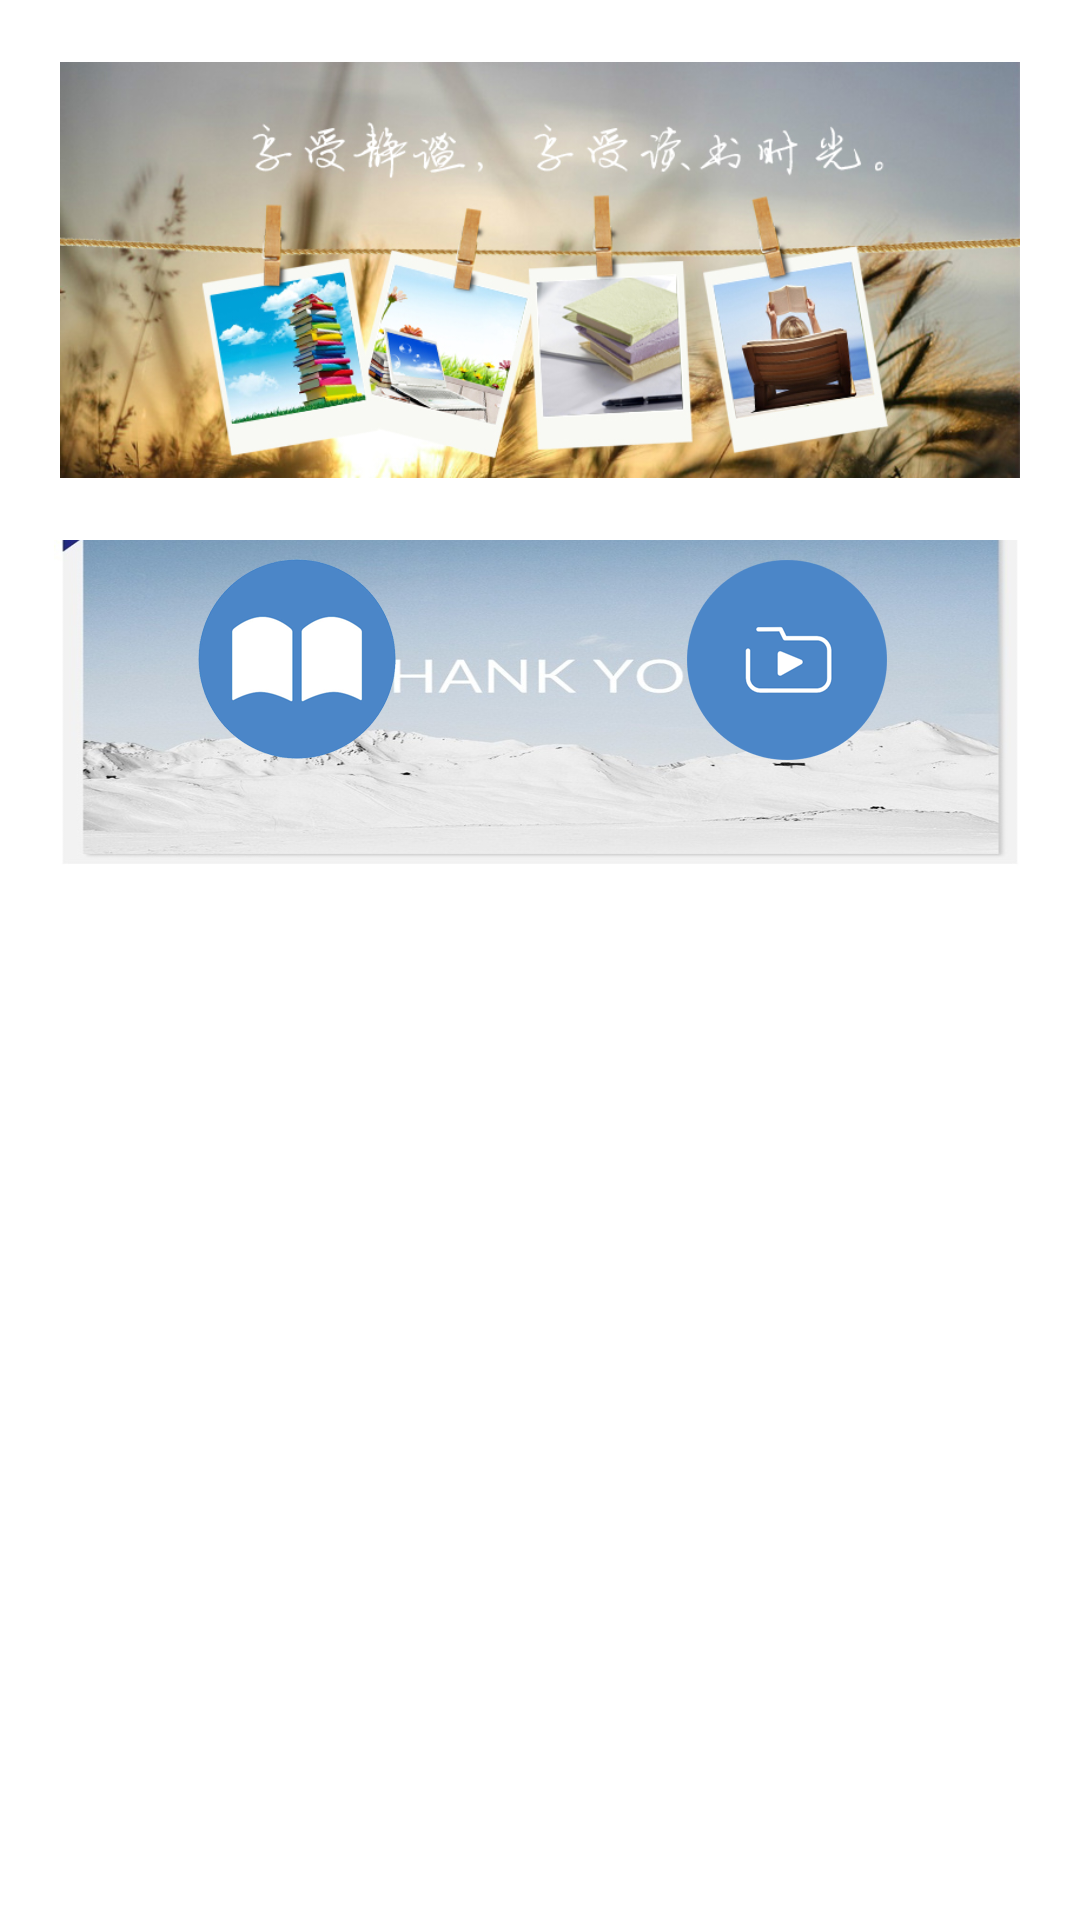

Layout XML and referenced resources for this Android screen:
<!-- AndroidManifest.xml: application theme AppTheme -->
<!-- res/layout/fragment_news.xml -->
<?xml version="1.0" encoding="utf-8"?>
<LinearLayout xmlns:android="http://schemas.android.com/apk/res/android"
    xmlns:app="http://schemas.android.com/apk/res-auto"
    android:orientation="vertical"
    android:layout_width="match_parent"
    android:layout_height="match_parent"
    android:background="@color/white">
    
        
        
        
        
    <ImageView
        android:layout_width="match_parent"
        android:layout_height="180dp"
        android:layout_marginLeft="20dp"
        android:layout_marginRight="20dp"
        android:src="@drawable/read"
        android:scaleType="fitCenter"/>

    <androidx.core.widget.NestedScrollView
        android:layout_width="match_parent"
        android:layout_height="match_parent">

        <LinearLayout
            android:layout_width="match_parent"
            android:layout_height="wrap_content"
            android:orientation="vertical">

            <RadioGroup
                android:id="@+id/rg_tab"
                android:layout_width="match_parent"
                android:layout_height="110dp"
                android:background="@drawable/article_btn_back"
                android:layout_marginLeft="18dp"
                android:layout_marginRight="18dp"
                android:orientation="horizontal">

                <RadioButton
                    android:id="@+id/article_page"
                    style="@style/article_style"
                    android:background="@android:color/transparent"
                    android:layout_width="80dp"
                    android:layout_height="80dp"
                    android:button="@null"
                    android:textSize="14dp"
                    android:drawableTop="@drawable/article_bg"
                    android:textColor="@color/colorBottomNavigationInactive" />

                <RadioButton
                    android:id="@+id/video_page"
                    style="@style/video_style"
                    android:background="@android:color/transparent"
                    android:layout_width="80dp"
                    android:layout_height="80dp"
                    android:textSize="14dp"
                    android:button="@null"
                    android:drawableTop="@drawable/video_bg"
                    android:textColor="@color/colorBottomNavigationInactive" />


            </RadioGroup>

            <FrameLayout
                android:id="@+id/second_fragment"
                android:layout_width="match_parent"
                android:layout_height="match_parent"></FrameLayout>
        </LinearLayout>
    </androidx.core.widget.NestedScrollView>

</LinearLayout>
<!-- resources referenced by this layout -->
<resources>
  <color name="white">#ffffff</color>
  <!-- drawable article_bg (drawable) -->
  <?xml version="1.0" encoding="utf-8"?>
  <selector xmlns:android="http://schemas.android.com/apk/res/android">
  
      <item android:drawable="@drawable/book_front"  android:state_checked="true"/>
      
      <item android:drawable="@drawable/bookback" android:state_checked="false"/>
      
  </selector>
  <!-- drawable article_btn_back: jpg bitmap (drawable-xxhdpi, 92683 bytes) -->
  <!-- drawable read: jpg bitmap (drawable-xxhdpi, 230309 bytes) -->
  <!-- drawable video_bg (drawable) -->
  <?xml version="1.0" encoding="utf-8"?>
  <selector xmlns:android="http://schemas.android.com/apk/res/android">
  
      <item android:drawable="@drawable/videofront"  android:state_checked="true"/>
      
      <item android:drawable="@drawable/videoback" android:state_checked="false"/>
      
  </selector>
  <style name="article_style" parent="@android:style/Widget.CompoundButton.RadioButton">
          <item name="android:button">@drawable/article_bg</item>
          <item name="android:layout_weight">1</item>
          <item name="android:background">@color/white</item>
          <item name="android:gravity">center</item>
      </style>
  <style name="video_style" parent="@android:style/Widget.CompoundButton.RadioButton">
          <item name="android:button">@drawable/video_bg</item>
          <item name="android:layout_weight">1</item>
          <item name="android:background">@color/white</item>
          <item name="android:gravity">center</item>
      </style>
  <style name="AppTheme" parent="Theme.AppCompat.Light.NoActionBar">
          
          <item name="colorPrimary">@color/colorPrimary</item>
          <item name="colorPrimaryDark">@color/colorPrimaryDark</item>
          <item name="colorAccent">@color/colorAccent</item>
      </style>
  <!-- drawable book_front: png bitmap (drawable-xxhdpi, 35947 bytes) -->
  <!-- drawable bookback: png bitmap (drawable-xxhdpi, 32138 bytes) -->
  <!-- drawable videofront: png bitmap (drawable-xxhdpi, 23615 bytes) -->
  <!-- drawable videoback: png bitmap (drawable-xxhdpi, 24431 bytes) -->
  <color name="colorPrimary">#8DEEEE</color>
  <color name="colorPrimaryDark">#8DEEEE</color>
  <color name="colorAccent">#CD8C95</color>
</resources>
